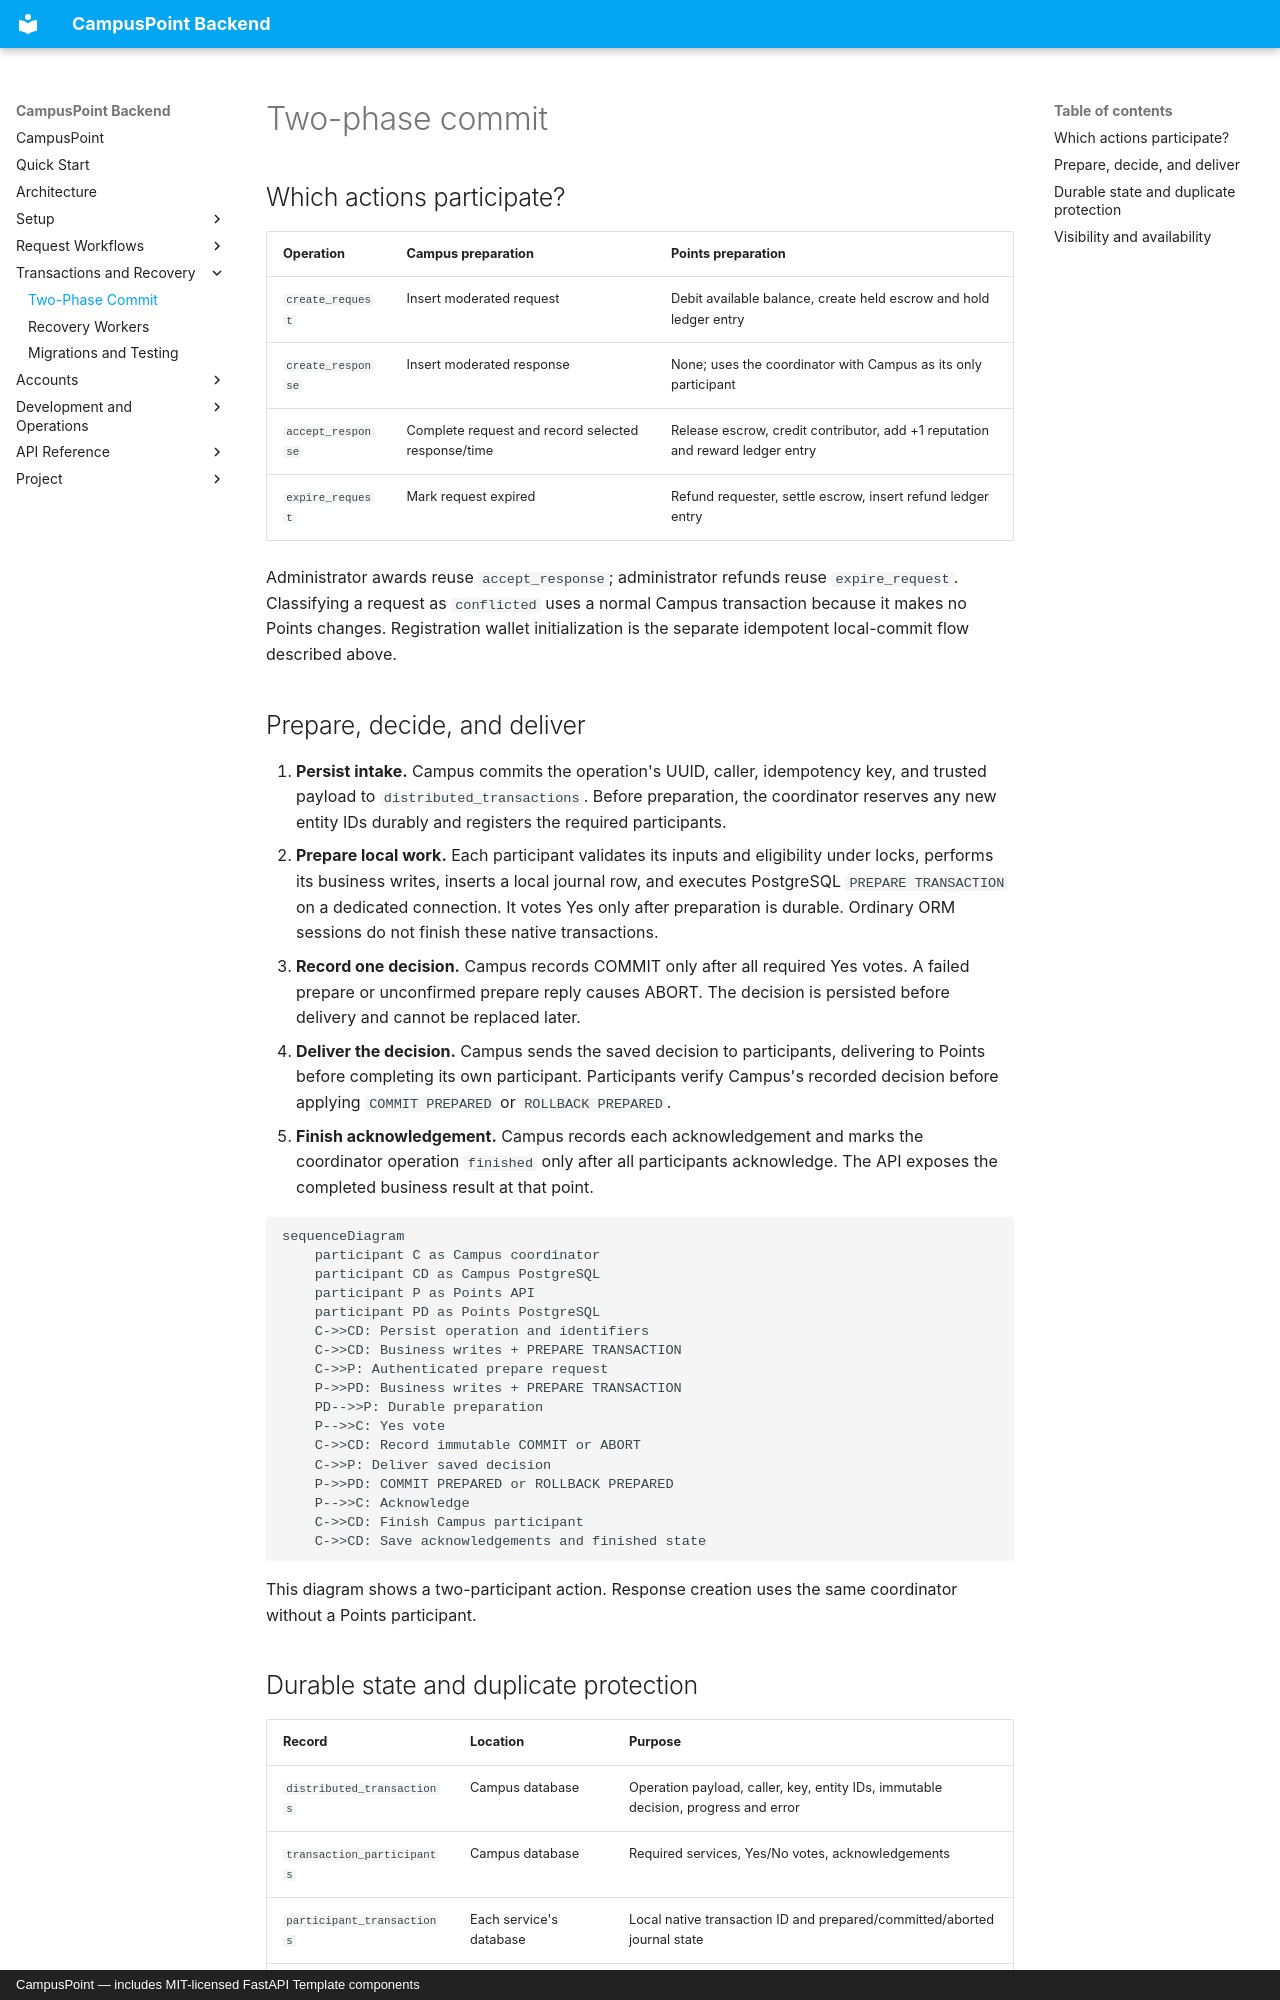

repository: aliahhmad/campus_point_rit_backend · page: development/two-phase-commit/index.html · generator: mkdocs · copyright: CampusPoint — includes MIT-licensed FastAPI Template components

# Two-phase commit

## Which actions participate?

| Operation | Campus preparation | Points preparation |
| --- | --- | --- |
| `create_request` | Insert moderated request | Debit available balance, create held escrow and hold ledger entry |
| `create_response` | Insert moderated response | None; uses the coordinator with Campus as its only participant |
| `accept_response` | Complete request and record selected response/time | Release escrow, credit contributor, add +1 reputation and reward ledger entry |
| `expire_request` | Mark request expired | Refund requester, settle escrow, insert refund ledger entry |

Administrator awards reuse `accept_response`; administrator refunds reuse
`expire_request`. Classifying a request as `conflicted` uses a normal Campus
transaction because it makes no Points changes. Registration wallet
initialization is the separate idempotent local-commit flow described above.

## Prepare, decide, and deliver

1. **Persist intake.** Campus commits the operation's UUID, caller, idempotency
   key, and trusted payload to `distributed_transactions`. Before preparation,
   the coordinator reserves any new entity IDs durably and registers the
   required participants.
2. **Prepare local work.** Each participant validates its inputs and eligibility
   under locks, performs its business writes, inserts a local journal row, and
   executes PostgreSQL `PREPARE TRANSACTION` on a dedicated connection. It votes
   Yes only after preparation is durable. Ordinary ORM sessions do not finish
   these native transactions.
3. **Record one decision.** Campus records COMMIT only after all required Yes
   votes. A failed prepare or unconfirmed prepare reply causes ABORT. The
   decision is persisted before delivery and cannot be replaced later.
4. **Deliver the decision.** Campus sends the saved decision to participants,
   delivering to Points before completing its own participant. Participants
   verify Campus's recorded decision before applying `COMMIT PREPARED` or
   `ROLLBACK PREPARED`.
5. **Finish acknowledgement.** Campus records each acknowledgement and marks
   the coordinator operation `finished` only after all participants acknowledge.
   The API exposes the completed business result at that point.

```mermaid
sequenceDiagram
    participant C as Campus coordinator
    participant CD as Campus PostgreSQL
    participant P as Points API
    participant PD as Points PostgreSQL
    C->>CD: Persist operation and identifiers
    C->>CD: Business writes + PREPARE TRANSACTION
    C->>P: Authenticated prepare request
    P->>PD: Business writes + PREPARE TRANSACTION
    PD-->>P: Durable preparation
    P-->>C: Yes vote
    C->>CD: Record immutable COMMIT or ABORT
    C->>P: Deliver saved decision
    P->>PD: COMMIT PREPARED or ROLLBACK PREPARED
    P-->>C: Acknowledge
    C->>CD: Finish Campus participant
    C->>CD: Save acknowledgements and finished state
```

This diagram shows a two-participant action. Response creation uses the same
coordinator without a Points participant.
